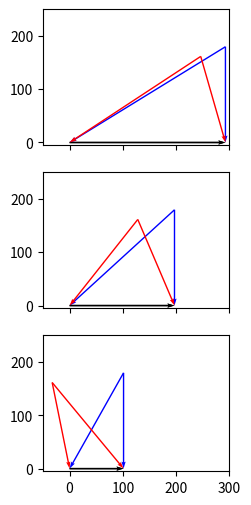
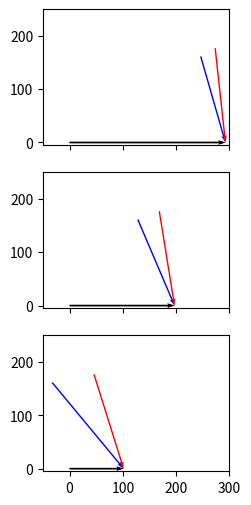

Here is the Python script that generated these plots, in order:
### Radial equilibrium script ###
# exec(open("./radial_equilibrium.py").read())

from sympy import *
from sympy import init_printing
import numpy as np
import matplotlib.pyplot as plt

init_printing() 


r = Symbol("r", positive=True) # Radius variable declaration


## Data from mean line design

# Geometry
R_m = 0.3            # Mean radius         [m]
b_1 = 0.2914         # Inlet blade height  [m]
R_h = R_m - b_1 / 2  # Hub Radius          [m]   
R_t = R_m + b_1 / 2  # Tip Radius          [m]  

#Velocities
V_a1m =  157.46  # Mean radius inlet axial velocity [m/s]
V_t1m =  0       # Mean radius inlet tang. velocity [m/s]
V_a2m =  161.87  # Mean radius outl. axial velocity [m/s]
V_t2m =  68.9    # Mean radius outl. tang. velocity [m/s]

rpm = 6265              # Rotations per minute [giri/mins]
omega = 2 * pi * rpm/60 # Angular velocity     [rad/s]
U = omega * r           # Peripheral velocity  [m/s]

# Thermodynamics
T_1m =  287.6526 # Mean radius inlet static temperature [K]
p_1m =  86383    # Mean radius inlet static pressure    [Pa]
T_2m =  298.09   # Mean radius outl. static temperature [K]
p_2m =  96659    # Mean radius outl. static pressure    [Pa]


# Thermophysical properties
c_p = 1005  # Constant pressure specific heat [J/(kg K)]
gamma = 1.4 # Specific heat ratio
c_v = c_p/gamma
R = c_p * (gamma-1)/gamma # Gas constant [J/(kg K)]

# Input data
T_t1 = 300 # [K]     --> f(r)
p_t1 = 100000 # [Pa] --> f(r)
m_dot_req = 100 # Required mass flow [kg/s]

# Computed Quantities
h_t1 = c_p * T_t1 # Total enthalpy [J/kg]

ds_1  = -R * diff(p_t1,r) / p_t1 + c_p * diff(T_t1,r) / T_t1 # Derivative over r of entropy [J/(kg K)]

# Set the design choice for tangential velocity distribution in the radial direction
V_t1 = R_m * V_t1m / r # e.g. Free vortex distribution r * V_t = const

print("")
print("########## INLET ##########")

err = 1e10 # Inital value to enter the loop, meaningless
tol = 0.001
iter= 1

# This loop can be eliminated by varying b_1 to accomodate for m_dot_req
while abs(err) > tol: 
    
    V_a1 = Function('V_a1') # Declare the function to solve in the O.D.E.
    
    # Non isentropic radial equilibrium in station 1
    nisre_1 = Eq(V_a1(r)*V_a1(r).diff(r) + V_t1 / r * diff(r*V_t1,r) + T_1m * ds_1, diff(h_t1,r) ) 
    sol_nisre_1 = dsolve(nisre_1, ics = {V_a1(R_m):V_a1m})
    V_a1 = sol_nisre_1.rhs # Extract the value of the NISRE solution, assign to V_a1(r)

    # Prints
    print("")
    print("---Iteration no. " + str(iter))
    print("N.I.S.R.E. in Station 1")
    pprint(nisre_1)
    print("Solution:")
    pprint(sol_nisre_1)
    print("")

    ## Compute quantities in station 1 --> f(r)

    # Kinematics
    V_1 = sqrt(V_a1**2 + V_t1**2)
    alpha_1 = atan(V_t1/V_a1)
    W_t1 = V_t1 - U
    W_a1 = V_a1
    W_1 = sqrt(W_t1**2 + W_a1**2)
    beta_1 = atan(W_t1/W_a1)

    # Thermodynamics
    T_1 = T_t1 - V_1**2 / (2 * c_p)
    p_1 = p_1m * (T_1 / T_1m)**(gamma/(gamma-1))
    rho_1 = p_1 / (R*T_1)
    M_1  = V_1 / sqrt(gamma * R * T_1)
    M_1r = W_1 / sqrt(gamma * R * T_1)
    p_t1  = p_1*(1 + (gamma-1) / 2 * M_1**2  ) ** (gamma/(gamma-1))
    p_t1r = p_1*(1 + (gamma-1) / 2 * M_1r**2 ) ** (gamma/(gamma-1))

    ## Compute the mass flow at the inlet

    rr = np.linspace(R_h, R_t, 100) # Extremes of integration

    integrand_1 = [] # 2 * pi * r * V_a1 * rho_1
    for radius in rr:
        integrand_1.append(2 * np.pi * radius * (V_a1.subs(r,radius)).evalf() * (rho_1.subs(r,radius)).evalf() ) 

    m_dot_trap = np.trapz(integrand_1,rr)
    
    err  = 1 - m_dot_trap/m_dot_req # Error
    V_a1m = V_a1m * (1 + err) # New axial velocity
    iter += 1
    print("mass flow = "+ str(m_dot_trap) + " [kg/s]")
    print("err = "+ str(err))


print("")
print("########## OUTLET ##########")

err = 1e10 # Inital value to enter the loop, meaningless
tol = 0.001 # Tolerance of error wrt the desires mass flow value
rel = 0.8 # Relaxation factor
iter = 1


# Inputs
# Discretization
pts = 101  # Total number of points across the radius, uneven!
rr = np.linspace(R_h, R_t, pts ) # Discrete space of the radii over which we compute our quantities
deltaR = (R_t - R_h)/ (pts - 1) # Radius interval between points
mean_index = pts//2  # Index of the various lists corresponding to mean radius quantities


# Entropy inputs, NOTE: absolute values are meaningless
omega_loss_R = 0.0 # Coefficient of loss
s_1 = 0 # Initial entropi
s_2 = list(s_1 * ones(1,pts))   # Initial radial entropy distribution in 2
ds_2 = list(ds_1 * ones(1,pts)) # Dertivative wrt r of entropy

V_t2 = V_t2m * R_m / r # Outlet tangential velocity distribution (e.g. free vortex)
h_t2 = h_t1 + U * (V_t2 - V_t1) # Total enthalpy in 2 
T_t2 = h_t2 / c_p # Total temperature

T_2 = list(T_2m * ones(1,pts) ) # Static temperature

# Initiate lists
dh_t2_lst , T_t2_lst, V_t2_lst, drV_t2_lst = ([] for t in range(4))

def finDiff(x,deltaX):
    # Finite differences function over a list
    dx = []
    [dx.append( (x[i+1] - x[i-1]) / (2*deltaX) ) for i in range(1,len(x) - 1)]
    dx = [(x[1] - x[0]) / deltaX] + dx + [(x[-1] - x[-2]) / deltaX]

    return dx

# Evaluate the quantities (exact expressions) on our discrete radii domain rr
for radius in rr:
    dh_t2_lst.append(diff(h_t2,r).subs(r,radius).evalf())
    T_t2_lst.append(T_t2.subs(r,radius).evalf())
    V_t2_lst.append(V_t2.subs(r,radius).evalf())
    drV_t2_lst.append(diff(r*V_t2,r).subs(r,radius).evalf())

# Rename the lists for convenience
dh_t2 = dh_t2_lst             
T_t2 = T_t2_lst       
V_t2 = V_t2_lst       
drV_t2 = drV_t2_lst       

# This loop can be avoided using flaired blades b_2 != b_1
while abs(err) > tol: # Begin loop to get mass flow convergence

    V_a2 = list(zeros(1,pts)) # Create the list
    V_a2[mean_index] = V_a2m  # Initial value for forward integration starting from mean radius
    dV_a2 = list(zeros(1,pts))

    # N.I.S.R.E. 2 numerical integration 
    # --> Start from V_2m at R_m and move forwards and backwards up to R_t and R_h
    # j moves from 1 to the mean_index
    # q and k are a subloop to simplify the code, the first values of q,k corresponding to
    # the "forwards" integration, and the second values to the "backwards" integration
    for j in list(range(0,mean_index)):
        for q,k in zip([mean_index + j, mean_index - j],[1,-1]):
            dV_a2[q] = 1 / V_a2[q] * ( dh_t2[q] - T_2[q] * ds_2[q] - V_t2[q] / rr[q] * drV_t2[q] )
            V_a2[q + k*1] = V_a2[q] + dV_a2[q] * k * deltaR 
        
        
    # Initiate all the lists
    V_2 , alpha_2, W_t2, W_a2, W_2, beta_2, p_2, rho_2, M_2, M_2r, p_t2, p_t2r, integrand_2 = (list(zeros(1,pts)) for t in range(13))

    for j in list(range(pts)): # Compute quantities along the radius
        # Kinematics
        V_2[j] = sqrt(V_a2[j]**2 + V_t2[j]**2)
        alpha_2[j] = atan(V_t2[j]/V_a2[j])
        W_t2[j] = V_t2[j] - U.subs(r,rr[j])
        W_a2[j] = V_a2[j]
        W_2[j] = sqrt(W_t2[j]**2 + W_a2[j]**2)
        beta_2[j] = atan(W_t2[j]/W_a2[j])

        # Thermodynamics
        T_2[j] = T_t2[j] - V_2[j]**2 / (2 * c_p)
        p_2[j] = p_2m * (T_2[j] / T_2m)**(gamma/(gamma-1)) * exp(- (s_2[j] - s_2[mean_index]) / R)
        rho_2[j] = p_2[j] / (R*T_2[j])
        M_2[j]  = V_2[j] / sqrt(gamma * R * T_2[j])
        M_2r[j] = W_2[j] / sqrt(gamma * R * T_2[j])
        p_t2[j] = p_2[j]*(1 + (gamma-1) / 2 * M_2[j]**2 ) ** (gamma/(gamma-1))

        integrand_2[j] = 2 * np.pi * rr[j] * rho_2[j] * V_a2[j] 
        
        #Evaluate the q.ties in section 1 (expressions) at the current radius
        # tmp = overwritten at every iteration, no need for a new array for _1 quantities
        p_1_tmp = p_1.subs(r,rr[j]).evalf()
        p_t1r_tmp = p_t1r.subs(r,rr[j]).evalf()
        
        p_t2r[j] = p_t1r_tmp - omega_loss_R * (p_t1r_tmp - p_1_tmp)

        # ENTROPY EVALUATION

        s_2[j]  = s_1 - R * ln(p_t2r[j] / p_t1r_tmp)

    ds_2 = finDiff(s_2,deltaR)

    # print(ds_2)
    # plot(p_t1r, (r,R_h,R_t))

    m_dot_trap = np.trapz(integrand_2, rr)

    err  = 1 - m_dot_trap/m_dot_req # Error
    V_a2m = V_a2m*(1 + err * rel) # New axial velocity
    
    
    print("")
    print("---Iteration no. " + str(iter))
    print("mass flow = "+ str(m_dot_trap) + " [kg/s]")
    print("err = "+ str(err))
    iter += 1

print("V_a2m = " + str(V_a2m))

# plt.plot(rr,ds_2)
# plt.show()

# Plot inlet and outlet velocity triangles at hub, mean radius and tip
# P stands for plotting

fig, axs = plt.subplots(3,1, sharex=True, sharey=True, figsize=(3, 6), dpi=65) # Create figure

j = 0 # Index used to move through the subplots
for i in [R_t, R_m, R_h]:
    # Evaluate the quantities to plot on the desired radius
    index = (list(rr)).index(i)

    U_P   = float(U.subs(r,   i).evalf())
    V_a1P = float(V_a1.subs(r,i).evalf())
    V_t1P = float(V_t1.subs(r,i).evalf())
    W_a1P = float(W_a1.subs(r,i).evalf())
    W_t1P = float(W_t1.subs(r,i).evalf())
    V_a2P = float(V_a2[index])
    V_t2P = float(V_t2[index])
    W_a2P = float(W_a2[index])
    W_t2P = float(W_t2[index])

    # axs[j].grid() #Add grid
    
    #Plot inlet and outlet triangles
    axs[j].quiver([0,U_P - V_t1P, U_P - V_t1P] , [0,V_a1P,V_a1P] , [U_P,V_t1P,W_t1P] , [0,-V_a1P,-W_a1P] , angles='xy',scale_units='xy', scale=1.0, color=["black","blue","blue"])
    axs[j].quiver([0,U_P - V_t2P, U_P - V_t2P] , [0,V_a2P,V_a2P] , [U_P,V_t2P,W_t2P] , [0,-V_a2P,-W_a2P] , angles='xy',scale_units='xy', scale=1.,  color=["black","red","red"])
    
    axs.flat[j].set_xlim(-50, 300) #Set the limits for the x axis
    axs.flat[j].set_ylim(-5, 250)  #Set the limits for the y axis
    
    axs[j].set_aspect('equal') #Equal aspect ratio axes

    j = j+1
# plt.show()


print("")
print("########## STATOR ##########")

err = 1e10 # Inital value to enter the loop, meaningless
tol = 0.001 # Tolerance of error wrt the desires mass flow value
rel = 0.8 # Relaxation factor
iter = 1

# Input data !! TODO: MISSING MEAN LINE ANALYSIS DATA FOR STATOR
omega_loss_S = 0.0

T_3m =  300.4670265842319
p_3m =  99020.24812171198
V_a3m = 159.265
V_t3m = 28.542


V_t3 = list(R_m * V_t3m / radius for radius in rr)

drV_t3 = list(zeros(1,pts)) # Free vortex distribution

# Initial assumptions
T_3 = list(T_3m * ones(1,pts))
s_3 = s_2
ds_3 = ds_2

# Imposed by thermodynamics
h_t3 = h_t2
dh_t3 = dh_t2
T_t3 = T_t2

# This loop can be avoided using flaired blades b_2 != b_1
while abs(err) > tol: # Begin loop to get mass flow convergence

    V_a3 = list(zeros(1,pts)) # Create the list
    V_a3[mean_index] = V_a3m  # Initial value for forward integration starting from mean radius
    dV_a3 = list(zeros(1,pts))
    
    # N.I.S.R.E at stator outlet (3)
    for j in list(range(0,mean_index)):
        for q,k in zip([mean_index + j, mean_index - j],[1,-1]):
            dV_a3[q] = 1 / V_a3[q] * ( dh_t3[q] - T_3[q] * ds_3[q] - V_t3[q] / rr[q] * drV_t3[q] )
            V_a3[q + k*1] = V_a3[q] + dV_a3[q] * k * deltaR 

    # Initiate all the lists
    V_3 , alpha_3, p_3, rho_3, M_3, p_t3, integrand_3 = (list(zeros(1,pts)) for t in range(7))

    for j in list(range(pts)): # Compute quantities along the radius
        # Kinematics
        alpha_3[j] = atan(V_t3[j]/V_a3[j])
        V_3[j] = np.sqrt(float(V_a3[j]**2 + V_t3[j]**2))

        # Thermodynamics
        T_3[j] = T_t3[j] - V_3[j]**2 / (2 * c_p)
        p_3[j] = p_3m * (T_3[j] / T_3m)**(gamma/(gamma-1)) * exp(- (s_3[j] - s_3[mean_index]) / R)
        rho_3[j] = p_3[j] / (R*T_3[j])
        M_3[j]  = V_2[j] / sqrt(gamma * R * T_3[j])

        integrand_3[j] = 2 * np.pi * rr[j] * rho_3[j] * V_a3[j]
        
        #Evaluate the q.ties in section 1 (expressions) at the current radius
        # tmp = overwritten at every iteration, no need for a new array for _1 quantities
        
        p_t3[j] = p_t2[j] - omega_loss_S * (p_t2[j] - p_2[j])

        # ENTROPY EVALUATION

        s_3[j]  = s_2[j] - R * ln(p_t2[j] / p_t1)

    ds_3 = finDiff(s_3,deltaR) # Derivative of s_3

    m_dot_trap = np.trapz(integrand_3, rr)

    err  = 1 - m_dot_trap/m_dot_req # Error
    V_a3m = V_a3m*(1 + err * rel) # New axial velocity
    
    
    print("")
    print("---Iteration no. " + str(iter))
    print("mass flow = "+ str(m_dot_trap) + " [kg/s]")
    print("err = "+ str(err))
    iter += 1

print("V_a3m = ",V_a3m)

fig, axs = plt.subplots(3,1, sharex=True, sharey=True, figsize=(3, 6), dpi=65) # Create figure

j = 0 # Index used to move through the subplots
for i in [R_t, R_m, R_h]:
    # Evaluate the quantities to plot on the desired radius
    index = (list(rr)).index(i)

    U_P   = float(U.subs(r,i).evalf())
    V_a2P = float(V_a2[index])
    V_t2P = float(V_t2[index])
    V_a3P = float(V_a3[index])
    V_t3P = float(V_t3[index])

    # axs[j].grid() #Add grid
    
    #Plot inlet and outlet triangles
    axs[j].quiver([0,U_P - V_t2P] , [0,V_a2P] , [U_P,V_t2P] , [0,-V_a2P] , angles='xy',scale_units='xy', scale=1.0, color=["black","blue"])
    axs[j].quiver([0,U_P - V_t3P] , [0,V_a3P] , [U_P,V_t3P] , [0,-V_a3P] , angles='xy',scale_units='xy', scale=1.,  color=["black","red"])
    
    axs.flat[j].set_xlim(-50, 300) #Set the limits for the x axis
    axs.flat[j].set_ylim(-5, 250)  #Set the limits for the y axis
    
    axs[j].set_aspect('equal') #Equal aspect ratio axes

    j = j+1
plt.show()
